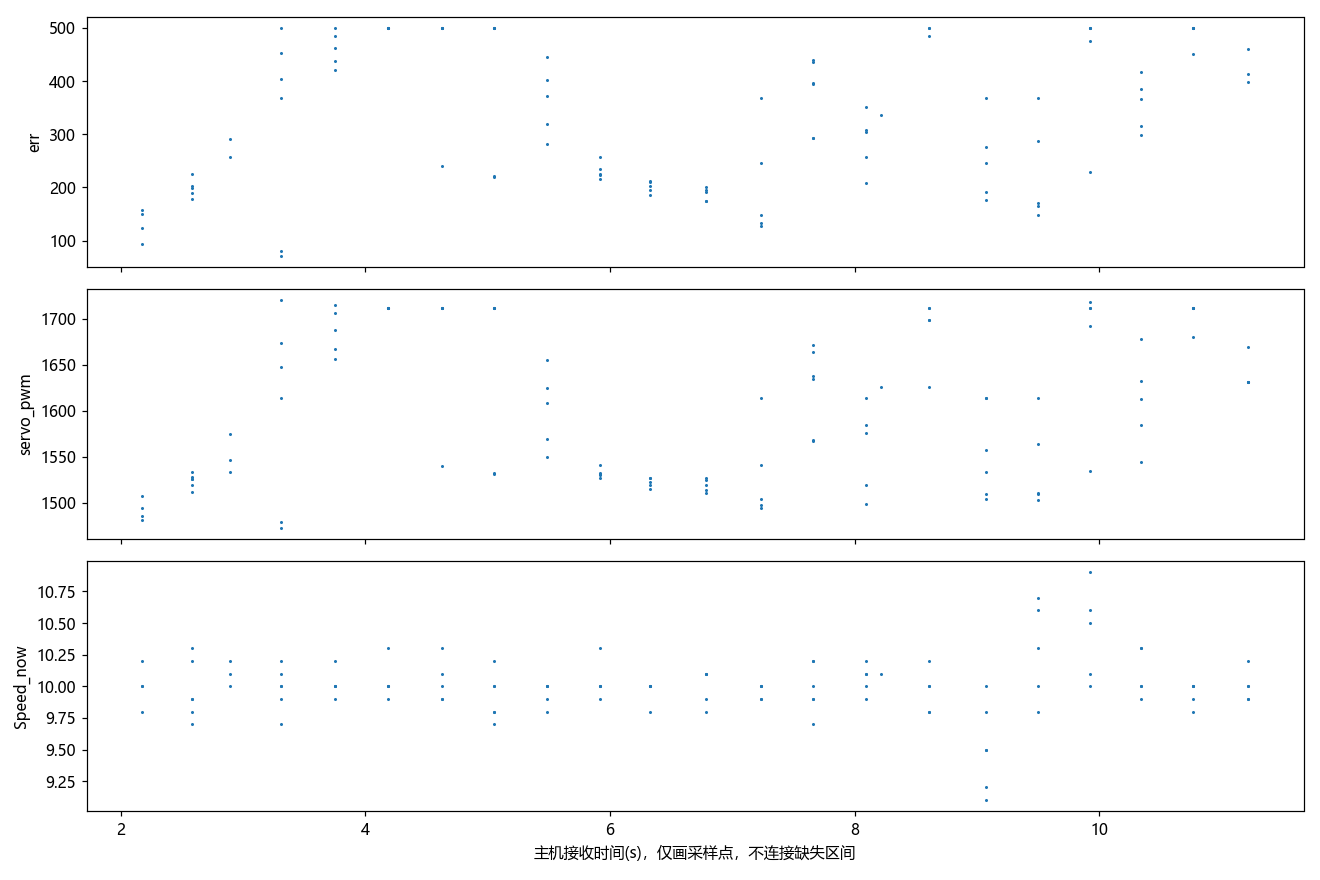

Values plotted in this chart, from the file beside it:
t, err, servo_pwm, pid_select, Midline.k, Midline.b, Forward.k, Forward.b, Forward_2.k, Forward_3.k, RIGHT_duandian, LEFT_duandian, paodao_distance, valid_couter, RIGHT_cnt, LEFT_cnt, Forward_cnt, Forward_cnt_2, Forward_cnt_3, Speed_now, Speed_mubiao, danbian_flag, state_left_cnt, state_right_cnt
0.0, nan, 1469, nan, nan, nan, nan, nan, nan, nan, 0.0, 654.0, 608.0, 713.0, nan, nan, nan, nan, nan, 0.0, 10.0, nan, nan, nan
0.089, nan, 1469, nan, nan, nan, nan, nan, nan, nan, 0.0, 659.0, 611.0, 710.0, nan, nan, nan, nan, nan, 0.8, 10.0, nan, nan, nan
0.167, nan, 1469, nan, nan, nan, nan, nan, nan, nan, 0.0, 641.0, 609.0, 713.0, nan, nan, nan, nan, nan, 9.4, 10.0, nan, nan, nan
0.246, nan, 1469, nan, nan, nan, nan, nan, nan, nan, 0.0, 0.0, 607.0, 709.0, nan, nan, nan, nan, nan, 12.1, 10.0, nan, nan, nan
0.335, nan, 1469, nan, nan, nan, nan, nan, nan, nan, 0.0, 603.0, 614.0, 694.0, nan, nan, nan, nan, nan, 11.4, 10.0, nan, nan, nan
0.414, 38.5, 1460, 2.0, nan, nan, nan, nan, nan, nan, 0.0, 577.0, 617.0, 711.0, nan, nan, nan, nan, nan, 10.6, 10.0, nan, nan, nan
0.0, 56.6, 1472, 2.0, nan, nan, nan, nan, nan, nan, 0.0, 578.0, 629.0, 711.0, nan, nan, nan, nan, nan, 10.5, 10.0, nan, nan, nan
0.078, 91.7, 1491, 2.0, nan, nan, nan, nan, nan, nan, 0.0, 563.0, 636.0, 710.0, nan, nan, nan, nan, nan, 10.8, 10.0, nan, nan, nan
0.168, 121.6, 1500, 2.0, nan, nan, nan, nan, nan, nan, 0.0, 529.0, 641.0, 712.0, nan, nan, nan, nan, nan, 11.4, 10.0, nan, nan, nan
0.247, 179.5, 1532, 2.0, nan, nan, nan, nan, nan, nan, 0.0, 467.0, 654.0, 715.0, nan, nan, nan, nan, nan, 11.8, 10.0, nan, nan, nan
0.336, 235.8, 1552, 2.0, nan, nan, nan, nan, nan, nan, 0.0, 430.0, 661.0, 714.0, nan, nan, nan, nan, nan, 11.6, 10.0, nan, nan, nan
0.414, 274.8, 1568, 2.0, nan, nan, nan, nan, nan, nan, 0.0, 0.0, 654.0, 710.0, nan, nan, nan, nan, nan, 11.3, 10.0, nan, nan, nan
0.493, 204.9, 1505, 2.0, nan, nan, nan, nan, nan, nan, 0.0, 0.0, 500.0, 709.0, nan, nan, nan, nan, nan, 11.2, 10.0, nan, nan, nan
0.582, 225.0, 1539, 2.0, nan, nan, nan, nan, nan, nan, 0.0, 959.0, 500.0, 713.0, nan, nan, nan, nan, nan, 10.6, 10.0, nan, nan, nan
0.66, nan, 1539, nan, nan, nan, nan, nan, nan, nan, 0.0, 276.0, 500.0, 711.0, nan, nan, nan, nan, nan, 10.5, 10.0, nan, nan, nan
0.75, 359.1, 1608, 1.0, nan, nan, nan, nan, nan, nan, 0.0, 913.0, 500.0, 712.0, nan, nan, nan, nan, nan, 10.2, 10.0, nan, nan, nan
0.828, 458.2, 1678, 1.0, nan, nan, nan, nan, nan, nan, 0.0, 947.0, 500.0, 711.0, nan, nan, nan, nan, nan, 9.9, 10.0, nan, nan, nan
0.918, 385.4, 1626, 2.0, nan, nan, nan, nan, nan, nan, 0.0, 901.0, 651.0, 718.0, nan, nan, nan, nan, nan, 9.8, 10.0, nan, nan, nan
0.996, 351.7, 1593, 2.0, nan, nan, nan, nan, nan, nan, 0.0, 851.0, 631.0, 712.0, nan, nan, nan, nan, nan, 9.7, 10.0, nan, nan, nan
1.086, 208.1, 1528, 0.0, nan, nan, nan, nan, nan, nan, 0.0, 869.0, 634.0, 716.0, nan, nan, nan, nan, nan, 9.7, 10.0, nan, nan, nan
1.164, 184.9, 1518, 0.0, nan, nan, nan, nan, nan, nan, 0.0, 892.0, 649.0, 715.0, nan, nan, nan, nan, nan, 9.8, 10.0, nan, nan, nan
1.254, 150.6, 1495, 0.0, nan, nan, nan, nan, nan, nan, 0.0, 900.0, 656.0, 719.0, nan, nan, nan, nan, nan, 10.0, 10.0, nan, nan, nan
1.332, 124.1, 1486, 0.0, nan, nan, nan, nan, nan, nan, 0.0, 858.0, 645.0, 710.0, nan, nan, nan, nan, nan, 10.2, 10.0, nan, nan, nan
1.422, 158.2, 1507, 2.0, nan, nan, nan, nan, nan, nan, 0.0, 809.0, 614.0, 714.0, nan, nan, nan, nan, nan, 9.8, 10.0, nan, nan, nan
1.5, 94.1, 1482, 0.0, nan, nan, nan, nan, nan, nan, 0.0, 767.0, 598.0, 711.0, nan, nan, nan, nan, nan, 10.0, 10.0, nan, nan, nan
1.578, 190.2, 1520, 2.0, nan, nan, nan, nan, nan, nan, 0.0, 718.0, 629.0, 712.0, nan, nan, nan, nan, nan, 9.9, 10.0, nan, nan, nan
1.667, 179.1, 1512, 2.0, nan, nan, nan, nan, nan, nan, 0.0, 706.0, 564.0, 713.0, nan, nan, nan, nan, nan, 10.3, 10.0, nan, nan, nan
1.746, 198.3, 1528, 2.0, nan, nan, nan, nan, nan, nan, 0.0, 662.0, 565.0, 713.0, nan, nan, nan, nan, nan, 9.7, 10.0, nan, nan, nan
1.835, 202.8, 1526, 2.0, nan, nan, nan, nan, nan, nan, 0.0, 614.0, 551.0, 710.0, nan, nan, nan, nan, nan, 9.9, 10.0, nan, nan, nan
1.913, nan, 1526, nan, nan, nan, nan, nan, nan, nan, 0.0, 570.0, 500.0, 710.0, nan, nan, nan, nan, nan, 9.8, 10.0, nan, nan, nan
2.003, 226.1, 1534, 2.0, nan, nan, nan, nan, nan, nan, 0.0, 551.0, 535.0, 713.0, nan, nan, nan, nan, nan, 10.2, 10.0, nan, nan, nan
2.081, nan, 1534, nan, nan, nan, nan, nan, nan, nan, 0.0, 512.0, 500.0, 713.0, nan, nan, nan, nan, nan, 10.2, 10.0, nan, nan, nan
2.171, 257.6, 1547, 2.0, nan, nan, nan, nan, nan, nan, 0.0, 0.0, 498.0, 709.0, nan, nan, nan, nan, nan, 10.0, 10.0, nan, nan, nan
2.249, 290.3, 1575, 2.0, nan, nan, nan, nan, nan, nan, 0.0, 433.0, 481.0, 709.0, nan, nan, nan, nan, nan, 10.1, 10.0, nan, nan, nan
2.328, 71.8, 1473, 0.0, nan, nan, nan, nan, nan, nan, 0.0, 389.0, 468.0, 714.0, nan, nan, nan, nan, nan, 9.9, 10.0, nan, nan, nan
2.417, 80.2, 1479, 0.0, nan, nan, nan, nan, nan, nan, 0.0, 375.0, 458.0, 715.0, nan, nan, nan, nan, nan, 10.1, 10.0, nan, nan, nan
2.495, 452.2, 1674, 2.0, nan, nan, nan, nan, nan, nan, 0.0, 0.0, 500.0, 714.0, nan, nan, nan, nan, nan, 10.0, 10.0, nan, nan, nan
2.585, 500.0, 1720, 2.0, nan, nan, nan, nan, nan, nan, 0.0, 0.0, 500.0, 713.0, nan, nan, nan, nan, nan, 10.2, 10.0, nan, nan, nan
2.663, 368.3, 1614, 2.0, nan, nan, nan, nan, nan, nan, 0.0, 311.0, 500.0, 713.0, nan, nan, nan, nan, nan, 9.7, 10.0, nan, nan, nan
2.752, 404.2, 1648, 2.0, nan, nan, nan, nan, nan, nan, 0.0, 0.0, 500.0, 715.0, nan, nan, nan, nan, nan, 10.0, 10.0, nan, nan, nan
2.831, 421.6, 1656, 2.0, nan, nan, nan, nan, nan, nan, 0.0, 0.0, 500.0, 713.0, nan, nan, nan, nan, nan, 9.9, 10.0, nan, nan, nan
2.909, 437.2, 1667, 2.0, nan, nan, nan, nan, nan, nan, 0.0, 0.0, 500.0, 712.0, nan, nan, nan, nan, nan, 10.0, 10.0, nan, nan, nan
2.998, 462.3, 1688, 2.0, nan, nan, nan, nan, nan, nan, 0.0, 245.0, 500.0, 712.0, nan, nan, nan, nan, nan, 10.0, 10.0, nan, nan, nan
3.077, 485.4, 1706, 2.0, nan, nan, nan, nan, nan, nan, 0.0, 0.0, 500.0, 708.0, nan, nan, nan, nan, nan, 10.0, 10.0, nan, nan, nan
3.167, 500.0, 1715, 2.0, nan, nan, nan, nan, nan, nan, 0.0, 0.0, 500.0, 712.0, nan, nan, nan, nan, nan, 10.2, 10.0, nan, nan, nan
3.245, 500.0, 1711, 2.0, nan, nan, nan, nan, nan, nan, 0.0, 0.0, 500.0, 712.0, nan, nan, nan, nan, nan, 10.0, 10.0, nan, nan, nan
3.334, 500.0, 1711, 2.0, nan, nan, nan, nan, nan, nan, 0.0, 0.0, 500.0, 707.0, nan, nan, nan, nan, nan, 10.0, 10.0, nan, nan, nan
3.412, 500.0, 1711, 2.0, nan, nan, nan, nan, nan, nan, 0.0, 0.0, 500.0, 709.0, nan, nan, nan, nan, nan, 10.0, 10.0, nan, nan, nan
3.502, 500.0, 1711, 2.0, nan, nan, nan, nan, nan, nan, 0.0, 0.0, 500.0, 707.0, nan, nan, nan, nan, nan, 9.9, 10.0, nan, nan, nan
3.58, 500.0, 1711, 2.0, nan, nan, nan, nan, nan, nan, 0.0, 0.0, 500.0, 708.0, nan, nan, nan, nan, nan, 10.3, 10.0, nan, nan, nan
3.67, 500.0, 1711, 2.0, nan, nan, nan, nan, nan, nan, 0.0, 329.0, 500.0, 712.0, nan, nan, nan, nan, nan, 10.1, 10.0, nan, nan, nan
3.748, 500.0, 1711, 2.0, nan, nan, nan, nan, nan, nan, 0.0, 337.0, 500.0, 715.0, nan, nan, nan, nan, nan, 10.0, 10.0, nan, nan, nan
3.827, 239.7, 1540, 0.0, nan, nan, nan, nan, nan, nan, 0.0, 364.0, 444.0, 715.0, nan, nan, nan, nan, nan, 9.9, 10.0, nan, nan, nan
3.916, 500.0, 1711, 2.0, nan, nan, nan, nan, nan, nan, 0.0, 0.0, 500.0, 713.0, nan, nan, nan, nan, nan, 9.9, 10.0, nan, nan, nan
3.995, 500.0, 1711, 2.0, nan, nan, nan, nan, nan, nan, 0.0, 350.0, 500.0, 716.0, nan, nan, nan, nan, nan, 10.3, 10.0, nan, nan, nan
4.085, 220.6, 1533, 0.0, nan, nan, nan, nan, nan, nan, 0.0, 351.0, 445.0, 715.0, nan, nan, nan, nan, nan, 9.8, 10.0, nan, nan, nan
4.163, 218.6, 1531, 0.0, nan, nan, nan, nan, nan, nan, 0.0, 350.0, 441.0, 716.0, nan, nan, nan, nan, nan, 10.0, 10.0, nan, nan, nan
4.253, 500.0, 1711, 2.0, nan, nan, nan, nan, nan, nan, 0.0, 0.0, 427.0, 715.0, nan, nan, nan, nan, nan, 10.0, 10.0, nan, nan, nan
4.331, 500.0, 1711, 2.0, nan, nan, nan, nan, nan, nan, 0.0, 0.0, 500.0, 716.0, nan, nan, nan, nan, nan, 10.2, 10.0, nan, nan, nan
4.42, 500.0, 1711, 2.0, nan, nan, nan, nan, nan, nan, 0.0, 379.0, 423.0, 717.0, nan, nan, nan, nan, nan, 9.7, 10.0, nan, nan, nan
... 148 more rows
